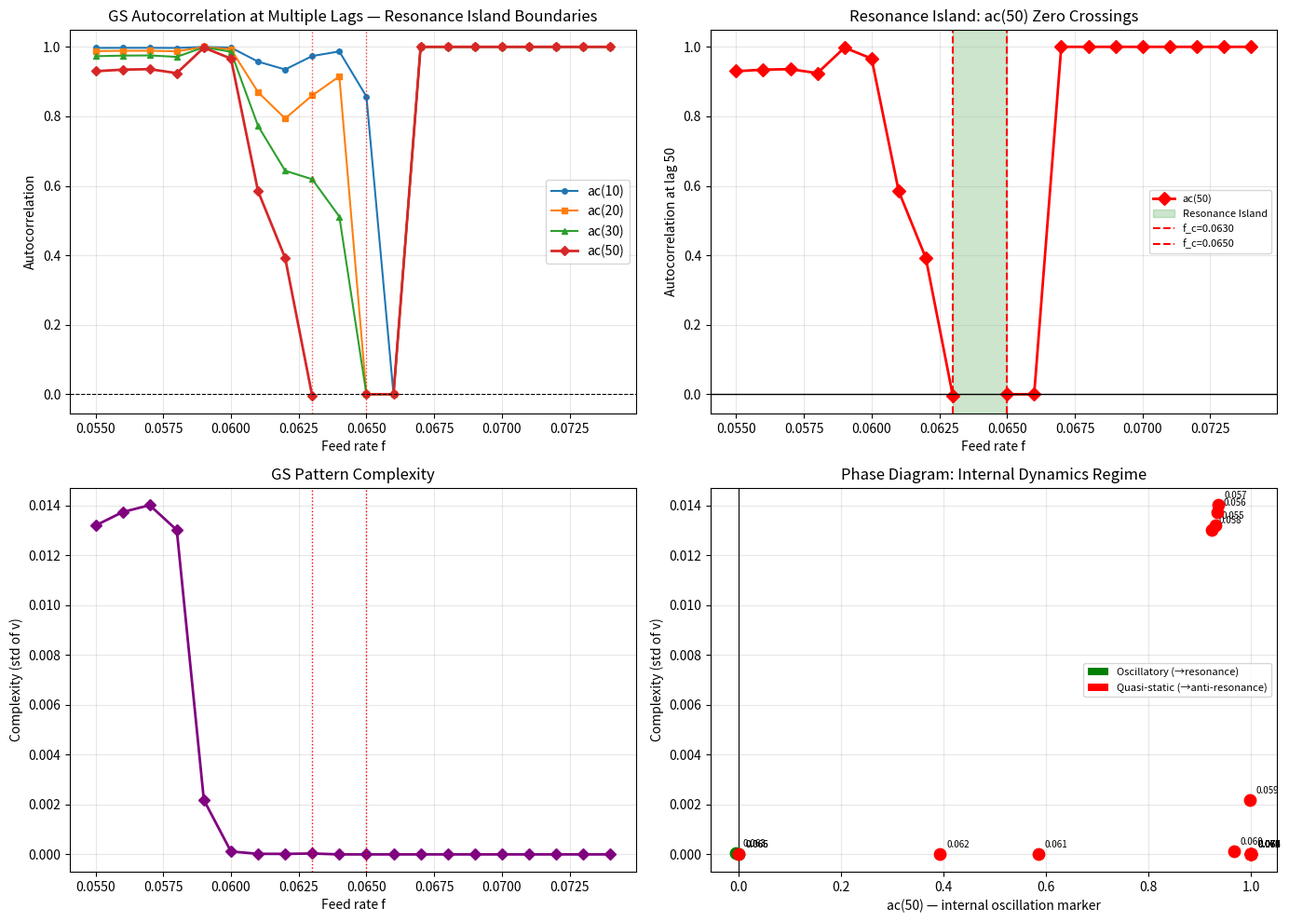

Generate this figure with matplotlib:
#!/usr/bin/env python3
"""
R19Z Phase 8g: Fine-Grained Resonance Island Mapping via Uncoupled GS Dynamics
The resonance island boundaries are predicted by the sign of GS autocorrelation at lag 50.
Run GS alone at fine f resolution to find where ac(50) crosses zero.
N=12 grid, 1500 steps, 500 burn-in.
"""
import numpy as np
import json
import matplotlib
matplotlib.use('Agg')
import matplotlib.pyplot as plt

def gs_step_vec(V, U, Du, Dv, F, k, dt, dx2):
    lapV = (np.roll(V,1,0)+np.roll(V,-1,0)+np.roll(V,1,1)+np.roll(V,-1,1)-4*V)/dx2
    lapU = (np.roll(U,1,0)+np.roll(U,-1,0)+np.roll(U,1,1)+np.roll(U,-1,1)-4*U)/dx2
    Vnew = V + dt*(Du*lapV - V*U*U + F*(1-V))
    Unew = U + dt*(Dv*lapU + V*U*U - (F+k)*U)
    return Vnew, Unew

def run_gs_alone(f, k, N=12, Du=0.16, Dv=0.08, dt=1.0, dx2=1.0,
                 total_steps=1500, burn_in=500, seed=42):
    rng = np.random.RandomState(seed)
    V = np.ones((N,N))
    U = np.zeros((N,N))
    r = N//4
    V[N//2-r:N//2+r, N//2-r:N//2+r] = 0.5
    U[N//2-r:N//2+r, N//2-r:N//2+r] = 0.25
    V += rng.randn(N,N)*0.01
    U += rng.randn(N,N)*0.01
    
    v_history = []
    for step in range(total_steps):
        V, U = gs_step_vec(V, U, Du, Dv, f, k, dt, dx2)
        if step >= burn_in:
            v_history.append(float(np.mean(V)))
    
    v = np.array(v_history)
    v_n = (v - np.mean(v)) / (np.std(v) + 1e-10)
    
    autocorr = {}
    for lag in [5, 10, 20, 30, 50, 75, 100]:
        if lag < len(v_n):
            autocorr[lag] = float(np.corrcoef(v_n[:-lag], v_n[lag:])[0,1])
        else:
            autocorr[lag] = 0.0
    
    return autocorr, float(np.std(v)), float(np.mean(v))

# Fine scan
f_values = np.arange(0.055, 0.075, 0.001)
k = 0.062

print(f"Fine scan: {len(f_values)} f values from {f_values[0]:.3f} to {f_values[-1]:.3f}")
print(f"Step size: 0.001")
print()

results = []
for f in f_values:
    ac, comp, vm = run_gs_alone(float(f), k)
    results.append({
        'f': round(float(f), 4),
        'autocorr': ac,
        'complexity': comp,
        'v_mean': vm
    })
    ac50 = ac.get(50, 0)
    ac20 = ac.get(20, 0)
    ac10 = ac.get(10, 0)
    ac30 = ac.get(30, 0)
    sign50 = 'OSC' if ac50 < 0 else 'STAT'
    print(f"  f={f:.4f}  ac(10)={ac10:+.4f}  ac(20)={ac20:+.4f}  ac(30)={ac30:+.4f}  ac(50)={ac50:+.4f}  comp={comp:.6f}  [{sign50}]")

# Find zero crossings of ac(50)
ac50_vals = [r['autocorr'].get(50, 0) for r in results]
f_vals = [r['f'] for r in results]

crossings = []
for i in range(1, len(ac50_vals)):
    if (ac50_vals[i-1] < 0 and ac50_vals[i] >= 0) or (ac50_vals[i-1] >= 0 and ac50_vals[i] < 0):
        # Linear interpolation for crossing
        f_cross = f_vals[i-1] + (0 - ac50_vals[i-1]) * (f_vals[i] - f_vals[i-1]) / (ac50_vals[i] - ac50_vals[i-1] + 1e-10)
        crossings.append(round(f_cross, 5))
        print(f"  *** ac(50) zero crossing at f ≈ {f_cross:.5f}")

if not crossings:
    print("  No zero crossings found in this range")

print(f"\nResonance island boundaries: {crossings}")
if len(crossings) >= 2:
    print(f"Island width: {crossings[1]-crossings[0]:.5f}")

with open('r19z_fine_scan_data.json', 'w') as fout:
    json.dump(results, fout, indent=2)

# Plot
fig, axes = plt.subplots(2, 2, figsize=(14, 10))

f_arr = [r['f'] for r in results]
ac10_arr = [r['autocorr'].get(10, 0) for r in results]
ac20_arr = [r['autocorr'].get(20, 0) for r in results]
ac30_arr = [r['autocorr'].get(30, 0) for r in results]
ac50_arr = [r['autocorr'].get(50, 0) for r in results]
comp_arr = [r['complexity'] for r in results]
vm_arr = [r['v_mean'] for r in results]

# Panel 1: Autocorrelation at multiple lags
ax = axes[0,0]
ax.plot(f_arr, ac10_arr, 'o-', label='ac(10)', markersize=4)
ax.plot(f_arr, ac20_arr, 's-', label='ac(20)', markersize=4)
ax.plot(f_arr, ac30_arr, '^-', label='ac(30)', markersize=4)
ax.plot(f_arr, ac50_arr, 'D-', label='ac(50)', markersize=5, linewidth=2)
ax.axhline(0, color='black', linewidth=0.8, linestyle='--')
for c in crossings:
    ax.axvline(c, color='red', linewidth=1, linestyle=':', alpha=0.7)
ax.set_xlabel('Feed rate f')
ax.set_ylabel('Autocorrelation')
ax.set_title('GS Autocorrelation at Multiple Lags — Resonance Island Boundaries')
ax.legend()
ax.grid(True, alpha=0.3)

# Panel 2: ac(50) highlighted with island shading
ax = axes[0,1]
ax.plot(f_arr, ac50_arr, 'D-', color='red', markersize=7, linewidth=2, label='ac(50)')
ax.axhline(0, color='black', linewidth=1)
if len(crossings) >= 2:
    ax.axvspan(crossings[0], crossings[1], alpha=0.2, color='green', label='Resonance Island')
for c in crossings:
    ax.axvline(c, color='red', linewidth=1.5, linestyle='--', label=f'f_c={c:.4f}')
ax.set_xlabel('Feed rate f')
ax.set_ylabel('Autocorrelation at lag 50')
ax.set_title('Resonance Island: ac(50) Zero Crossings')
ax.legend(fontsize=8)
ax.grid(True, alpha=0.3)

# Panel 3: Complexity
ax = axes[1,0]
ax.plot(f_arr, comp_arr, 'D-', color='purple', markersize=6, linewidth=2)
for c in crossings:
    ax.axvline(c, color='red', linewidth=1, linestyle=':')
ax.set_xlabel('Feed rate f')
ax.set_ylabel('Complexity (std of v)')
ax.set_title('GS Pattern Complexity')
ax.grid(True, alpha=0.3)

# Panel 4: Phase diagram
ax = axes[1,1]
for i, (c_val, ac_val) in enumerate(zip(comp_arr, ac50_arr)):
    if ac_val < 0:
        color = 'green'
        label_pt = 'Oscillatory'
    else:
        color = 'red'
        label_pt = 'Quasi-static'
    ax.scatter(ac_val, c_val, c=color, s=80, zorder=5)
    ax.annotate(f'{f_arr[i]:.3f}', (ac_val, c_val), textcoords="offset points", xytext=(5,5), fontsize=7)
ax.axvline(0, color='black', linewidth=0.8)
ax.set_xlabel('ac(50) — internal oscillation marker')
ax.set_ylabel('Complexity (std of v)')
ax.set_title('Phase Diagram: Internal Dynamics Regime')
from matplotlib.patches import Patch
ax.legend(handles=[Patch(facecolor='green', label='Oscillatory (→resonance)'), 
                   Patch(facecolor='red', label='Quasi-static (→anti-resonance)')], fontsize=8)
ax.grid(True, alpha=0.3)

plt.tight_layout()
fig.savefig('r19z_fine_scan.png', dpi=150, bbox_inches='tight')
print(f"\nFigure saved: r19z_fine_scan.png")

# Now also scan wider range for context
print("\n--- Wide scan for context ---")
f_wide = np.arange(0.040, 0.090, 0.005)
wide_results = []
for f in f_wide:
    ac, comp, vm = run_gs_alone(float(f), k)
    wide_results.append({
        'f': round(float(f), 4),
        'ac50': ac.get(50, 0),
        'ac20': ac.get(20, 0),
        'complexity': comp,
        'v_mean': vm
    })
    ac50 = ac.get(50, 0)
    sign = 'OSC' if ac50 < 0 else 'STAT'
    print(f"  f={f:.4f}  ac(50)={ac50:+.4f}  comp={comp:.6f}  [{sign}]")

with open('r19z_wide_scan_data.json', 'w') as fout:
    json.dump(wide_results, fout, indent=2)

print("\nDone.")
